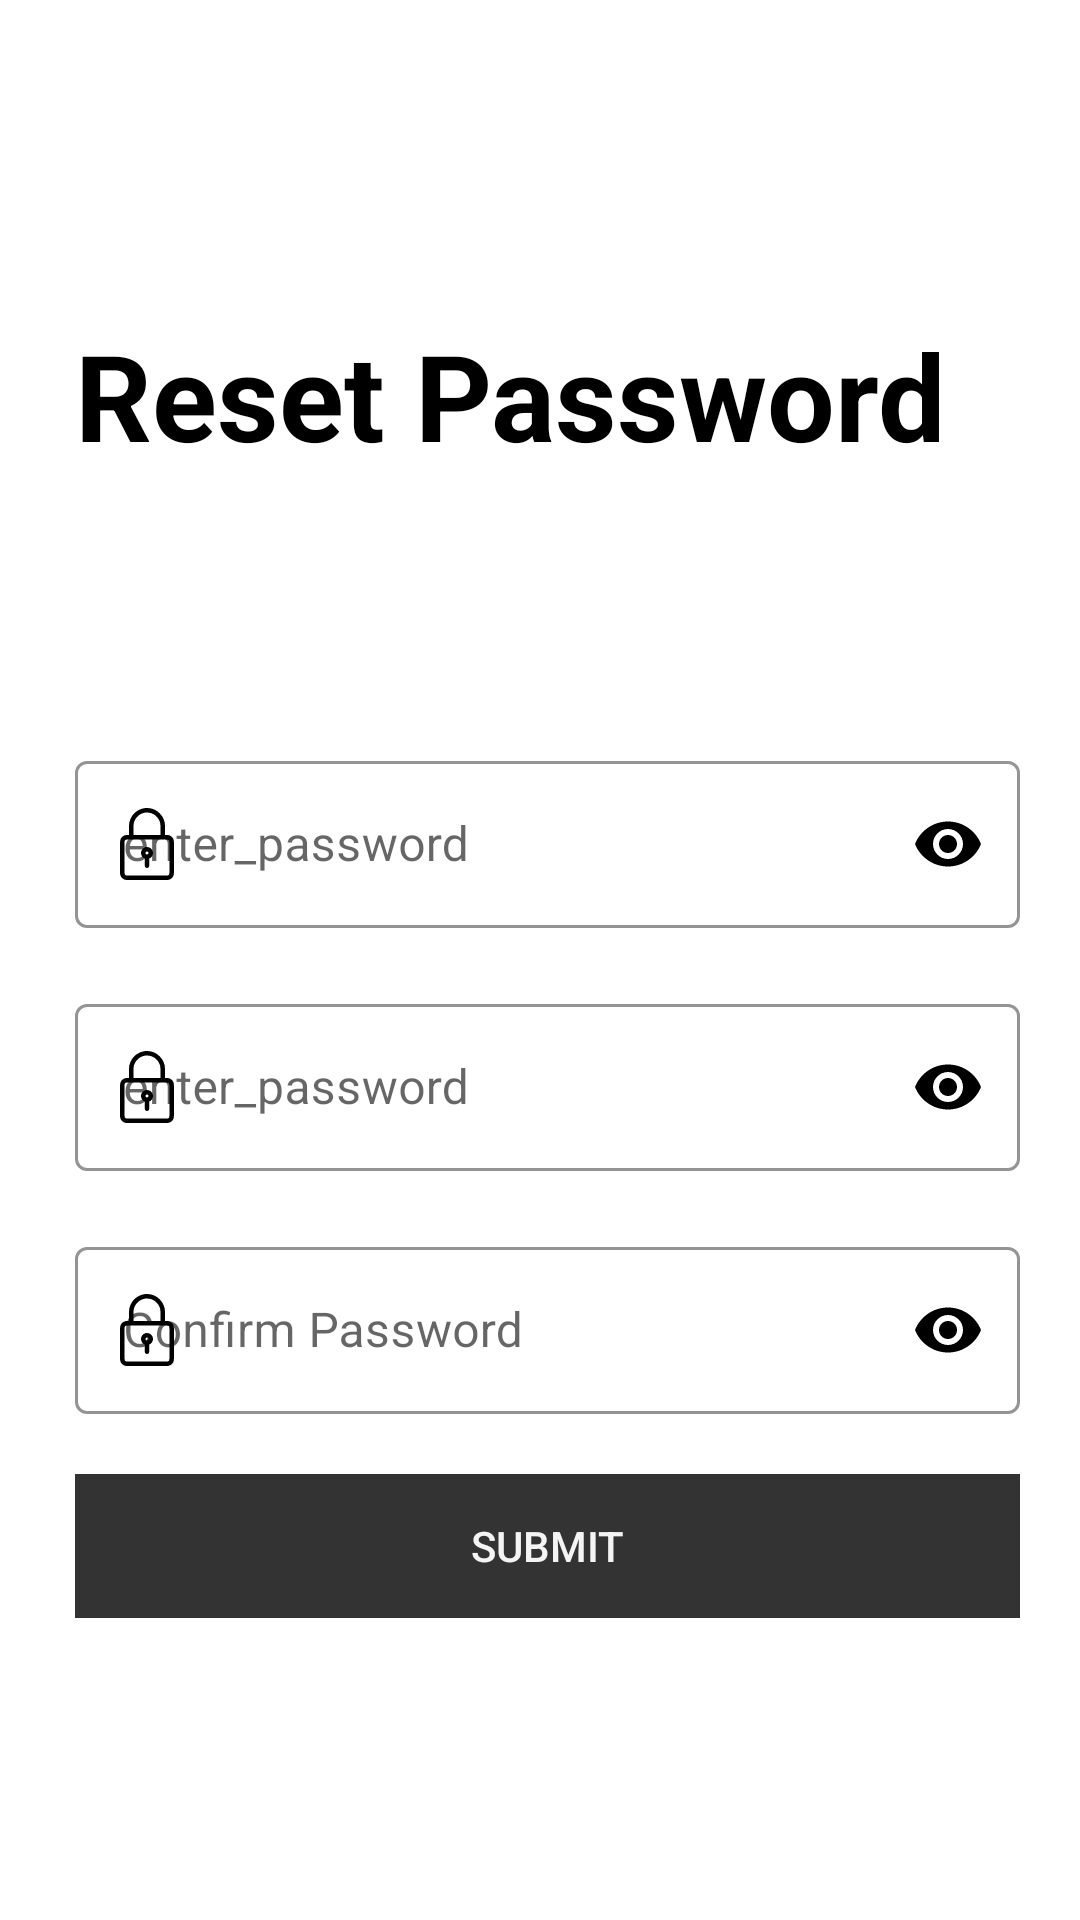

Android layout source for this screen:
<!-- AndroidManifest.xml: application theme Theme.Clothy -->
<!-- res/layout/activity_reset_password.xml -->
<?xml version="1.0" encoding="utf-8"?>
<androidx.constraintlayout.widget.ConstraintLayout xmlns:android="http://schemas.android.com/apk/res/android"
    xmlns:app="http://schemas.android.com/apk/res-auto"
    xmlns:tools="http://schemas.android.com/tools"
    android:layout_width="match_parent"
    android:layout_height="match_parent"
    tools:context=".ui.ResetPassword">

    <LinearLayout
        android:layout_width="0dp"
        android:layout_height="0dp"
        android:layout_marginStart="25dp"
        android:layout_marginTop="20dp"
        android:layout_marginEnd="20dp"
        android:layout_marginBottom="20dp"
        android:orientation="vertical"
        app:layout_constraintBottom_toBottomOf="parent"
        app:layout_constraintEnd_toEndOf="parent"
        app:layout_constraintStart_toStartOf="parent"
        app:layout_constraintTop_toTopOf="parent">

        <androidx.constraintlayout.widget.ConstraintLayout
            android:layout_width="match_parent"
            android:layout_height="match_parent">

            <ImageView
                android:id="@+id/btnBack"
                android:layout_width="25dp"
                android:layout_height="25dp"
                android:src="@drawable/ic_back2"
                app:layout_constraintStart_toStartOf="parent"
                app:layout_constraintTop_toTopOf="parent"
                android:onClick="goBack"/>

            <TextView
                android:id="@+id/textView2"
                android:layout_width="wrap_content"
                android:layout_height="wrap_content"
                android:layout_marginTop="60dp"
                android:text="Reset Password"
                android:textSize="40sp"
                android:textStyle="bold"
                app:layout_constraintStart_toStartOf="parent"
                app:layout_constraintTop_toBottomOf="@+id/btnBack" />
            <com.google.android.material.textfield.TextInputLayout
                android:id="@+id/oldpassword"
                style="@style/Widget.MaterialComponents.TextInputLayout.OutlinedBox"
                android:layout_width="0dp"
                android:layout_height="wrap_content"
                android:layout_marginTop="90dp"
                android:hint="enter_password"
                app:boxStrokeColor="@color/black"
                app:boxStrokeWidthFocused="2dp"
                app:endIconMode="password_toggle"
                app:endIconTint="@color/black"
                app:hintTextColor="@color/black"
                app:layout_constraintEnd_toEndOf="parent"
                app:layout_constraintHorizontal_bias="0.0"
                app:layout_constraintStart_toStartOf="parent"
                app:layout_constraintTop_toBottomOf="@+id/textView2"
                app:startIconDrawable="@drawable/ic_padlock"
                app:startIconTint="@color/black">

                <com.google.android.material.textfield.TextInputEditText
                    android:id="@+id/old"
                    android:layout_width="match_parent"
                    android:layout_height="match_parent"
                    android:fontFamily="sans-serif"
                    android:inputType="textPassword"
                    android:textColor="@color/black" />

            </com.google.android.material.textfield.TextInputLayout>

            <com.google.android.material.textfield.TextInputLayout
                android:id="@+id/edtPassword"
                style="@style/Widget.MaterialComponents.TextInputLayout.OutlinedBox"
                android:layout_width="0dp"
                android:layout_height="wrap_content"
                android:layout_marginTop="20dp"
                android:hint="enter_password"
                app:boxStrokeColor="@color/black"
                app:boxStrokeWidthFocused="2dp"
                app:endIconMode="password_toggle"
                app:endIconTint="@color/black"
                app:hintTextColor="@color/black"
                app:layout_constraintEnd_toEndOf="parent"
                app:layout_constraintHorizontal_bias="0.0"
                app:layout_constraintStart_toStartOf="parent"
                app:layout_constraintTop_toBottomOf="@+id/oldpassword"
                app:startIconDrawable="@drawable/ic_padlock"
                app:startIconTint="@color/black">

                <com.google.android.material.textfield.TextInputEditText
                    android:id="@+id/newP"
                    android:layout_width="match_parent"
                    android:layout_height="match_parent"
                    android:fontFamily="sans-serif"
                    android:inputType="textPassword"
                    android:textColor="@color/black" />

            </com.google.android.material.textfield.TextInputLayout>

            <com.google.android.material.textfield.TextInputLayout
                android:id="@+id/edtConfirmPassword"
                style="@style/Widget.MaterialComponents.TextInputLayout.OutlinedBox"
                android:layout_width="0dp"
                android:layout_height="wrap_content"
                android:layout_marginTop="20dp"
                android:hint="Confirm Password"
                app:boxStrokeColor="@color/black"
                app:boxStrokeWidthFocused="2dp"
                app:endIconMode="password_toggle"
                app:endIconTint="@color/black"
                app:hintTextColor="@color/black"
                app:layout_constraintEnd_toEndOf="parent"
                app:layout_constraintStart_toStartOf="parent"
                app:layout_constraintTop_toBottomOf="@+id/edtPassword"
                app:startIconDrawable="@drawable/ic_padlock"
                app:startIconTint="@color/black">

                <com.google.android.material.textfield.TextInputEditText
                    android:id="@+id/CnewP"
                    android:layout_width="match_parent"
                    android:layout_height="match_parent"
                    android:fontFamily="sans-serif"
                    android:inputType="textPassword"
                    android:textColor="@color/black" />

            </com.google.android.material.textfield.TextInputLayout>


            <Button
                android:id="@+id/btnSubmit"
                android:layout_width="0dp"
                android:layout_height="wrap_content"
                android:layout_marginTop="20dp"
                android:text="Submit"
                android:textColor="#F4F4F4"
                android:background="@color/darkGray"
                app:backgroundTint="@null"
                android:enabled="false"
                app:layout_constraintEnd_toEndOf="parent"
                app:layout_constraintStart_toStartOf="parent"
                app:layout_constraintTop_toBottomOf="@+id/edtConfirmPassword" />


        </androidx.constraintlayout.widget.ConstraintLayout>


    </LinearLayout>

</androidx.constraintlayout.widget.ConstraintLayout>
<!-- resources referenced by this layout -->
<resources>
  <color name="black">#FF000000</color>
  <color name="darkGray">#333333</color>
  <!-- drawable ic_padlock (drawable) -->
  <vector android:height="24dp" android:viewportHeight="512"
      android:viewportWidth="512" android:width="24dp" xmlns:android="http://schemas.android.com/apk/res/android">
      <path android:fillColor="#000000"
          android:pathData="M242,0.6c-20.8,2.7 -40.7,10.1 -58,21.7 -9.6,6.4 -27.3,24.1 -33.7,33.7 -9.2,13.7 -15.5,28.2 -19.5,45 -1.9,7.7 -2.1,12.5 -2.5,49.7l-0.5,41.3 -10.7,-0c-6.4,-0 -13.1,0.6 -16.6,1.5 -17.2,4.5 -30.5,17.9 -35,35.2 -2.2,8.6 -2.2,238 0,246.6 4.5,17.3 17.8,30.7 35,35.2 5.2,1.3 24.4,1.5 155.5,1.5 131.1,-0 150.3,-0.2 155.5,-1.5 17.2,-4.5 30.5,-17.9 35,-35.2 2.2,-8.6 2.2,-238 0,-246.6 -4.5,-17.3 -17.8,-30.7 -35,-35.2 -3.5,-0.9 -10.2,-1.5 -16.6,-1.5l-10.7,-0 -0.5,-41.3c-0.4,-37.2 -0.6,-42 -2.5,-49.7 -6.2,-25.7 -17,-45 -35.1,-63.1 -18.5,-18.5 -38,-29.3 -63.1,-35 -8.3,-1.9 -33.1,-3.3 -41,-2.3zM279.1,34.9c18.2,4.7 32,12.8 45.4,26.5 9.5,9.7 16.2,19.9 20.9,31.7 5.7,14.7 5.9,16.3 6.3,59.1l0.4,39.8 -96.1,-0 -96.1,-0 0.3,-39.8c0.4,-36.7 0.6,-40.3 2.5,-47.3 5.1,-18.4 13,-31.9 26.2,-44.9 15.4,-15.3 30.3,-22.7 55.1,-27.4 5.9,-1.1 27.7,0.3 35.1,2.3zM408.6,226.6c1.5,1.1 3.7,3.3 4.8,4.8 2.1,2.7 2.1,3.3 2.4,119.2 0.3,128.9 0.7,120.7 -6.4,126l-3.7,2.9 -149.7,-0 -149.7,-0 -3.7,-2.9c-7,-5.3 -6.6,2.6 -6.6,-124.5 0,-79 0.3,-115.9 1.1,-117.8 1.4,-3.7 4.7,-7.3 8.4,-8.9 2.5,-1.1 29.3,-1.3 151.7,-1.1 148.4,0.2 148.7,0.2 151.4,2.3z" android:strokeColor="#00000000"/>
      <path android:fillColor="#000000"
          android:pathData="M248.7,278c-22.2,3.9 -38.3,26.2 -34.8,48.1 2.1,13.1 11.6,26.7 21.9,31.3l4.2,1.9 0,27.4c0,25.3 0.2,27.7 2,31.2 5.7,11.3 22.3,11.3 28,-0 1.8,-3.5 2,-5.9 2,-31.2l0,-27.4 4.2,-1.9c10.3,-4.6 19.8,-18.2 21.9,-31.3 2.4,-15.2 -5.1,-32.6 -17.7,-41 -9.4,-6.2 -21.5,-8.9 -31.7,-7.1zM260.5,310.6c3.1,1.4 6.5,6.4 6.5,9.4 0,0.7 -0.7,2.7 -1.6,4.5 -1.9,4.1 -7.3,6.9 -11.4,6 -3.7,-0.8 -7.7,-4.8 -8.5,-8.5 -0.9,-4 1.9,-9.5 5.8,-11.4 4,-2 5.1,-2 9.2,-0z" android:strokeColor="#00000000"/>
  </vector>
  <style name="Theme.Clothy" parent="Theme.MaterialComponents.DayNight.NoActionBar">
          
          <item name="colorPrimary">@color/black</item>
          <item name="colorPrimaryVariant">@color/black</item>
          <item name="colorOnPrimary">@color/black</item>
          
          <item name="colorSecondary">@color/teal_200</item>
          <item name="colorSecondaryVariant">@color/teal_700</item>
          <item name="colorOnSecondary">@color/black</item>
          
          <item name="android:statusBarColor" tools:targetApi="l">@color/white</item>
          <item name="android:windowLightStatusBar">true</item>
          
          <item name="android:textColor">@color/black</item>
          <item name="windowNoTitle">true</item>
          
      </style>
  <color name="teal_200">#FF03DAC5</color>
  <color name="teal_700">#FF018786</color>
  <color name="white">#FFFFFFFF</color>
</resources>
